2-way image classification set "Dataset" from GitHub (jhonesis/Dataset-satellite-fire); label vocabulary: satellite imagery with fire, satellite imagery without fire.

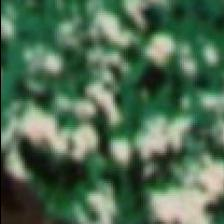
Label: satellite imagery without fire

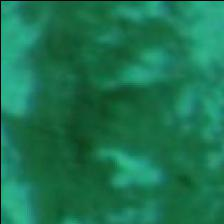
Label: satellite imagery without fire

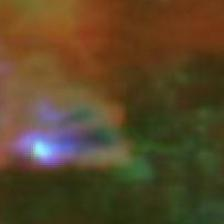
Label: satellite imagery with fire

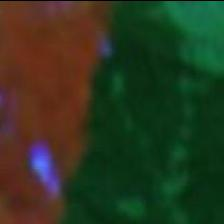
Label: satellite imagery with fire

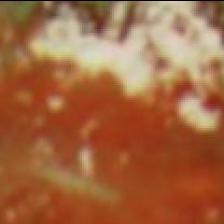
Label: satellite imagery without fire

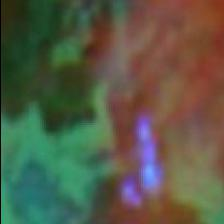
Label: satellite imagery with fire
